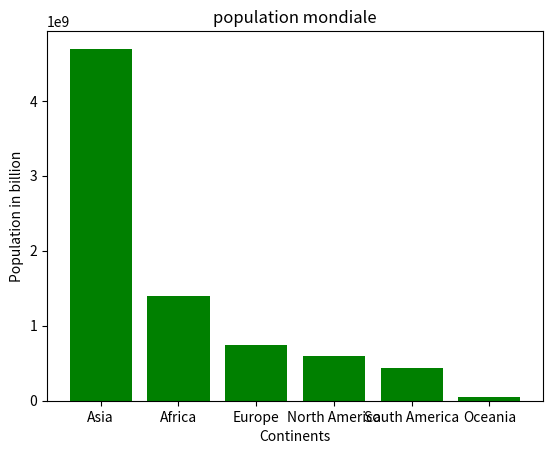

Reproduce this figure in Python.
import matplotlib.pyplot as plt
continents=['Asia', 'Africa', 'Europe', 'North America', 'South America', 'Oceania']
population= [4694576167, 1393676444, 745173774, 595783465, 434254119, 44491724]
plt.bar(continents, population, color='green')
plt.title('population mondiale')
plt.xlabel('Continents') 
plt.ylabel('Population in billion')
plt.show()
